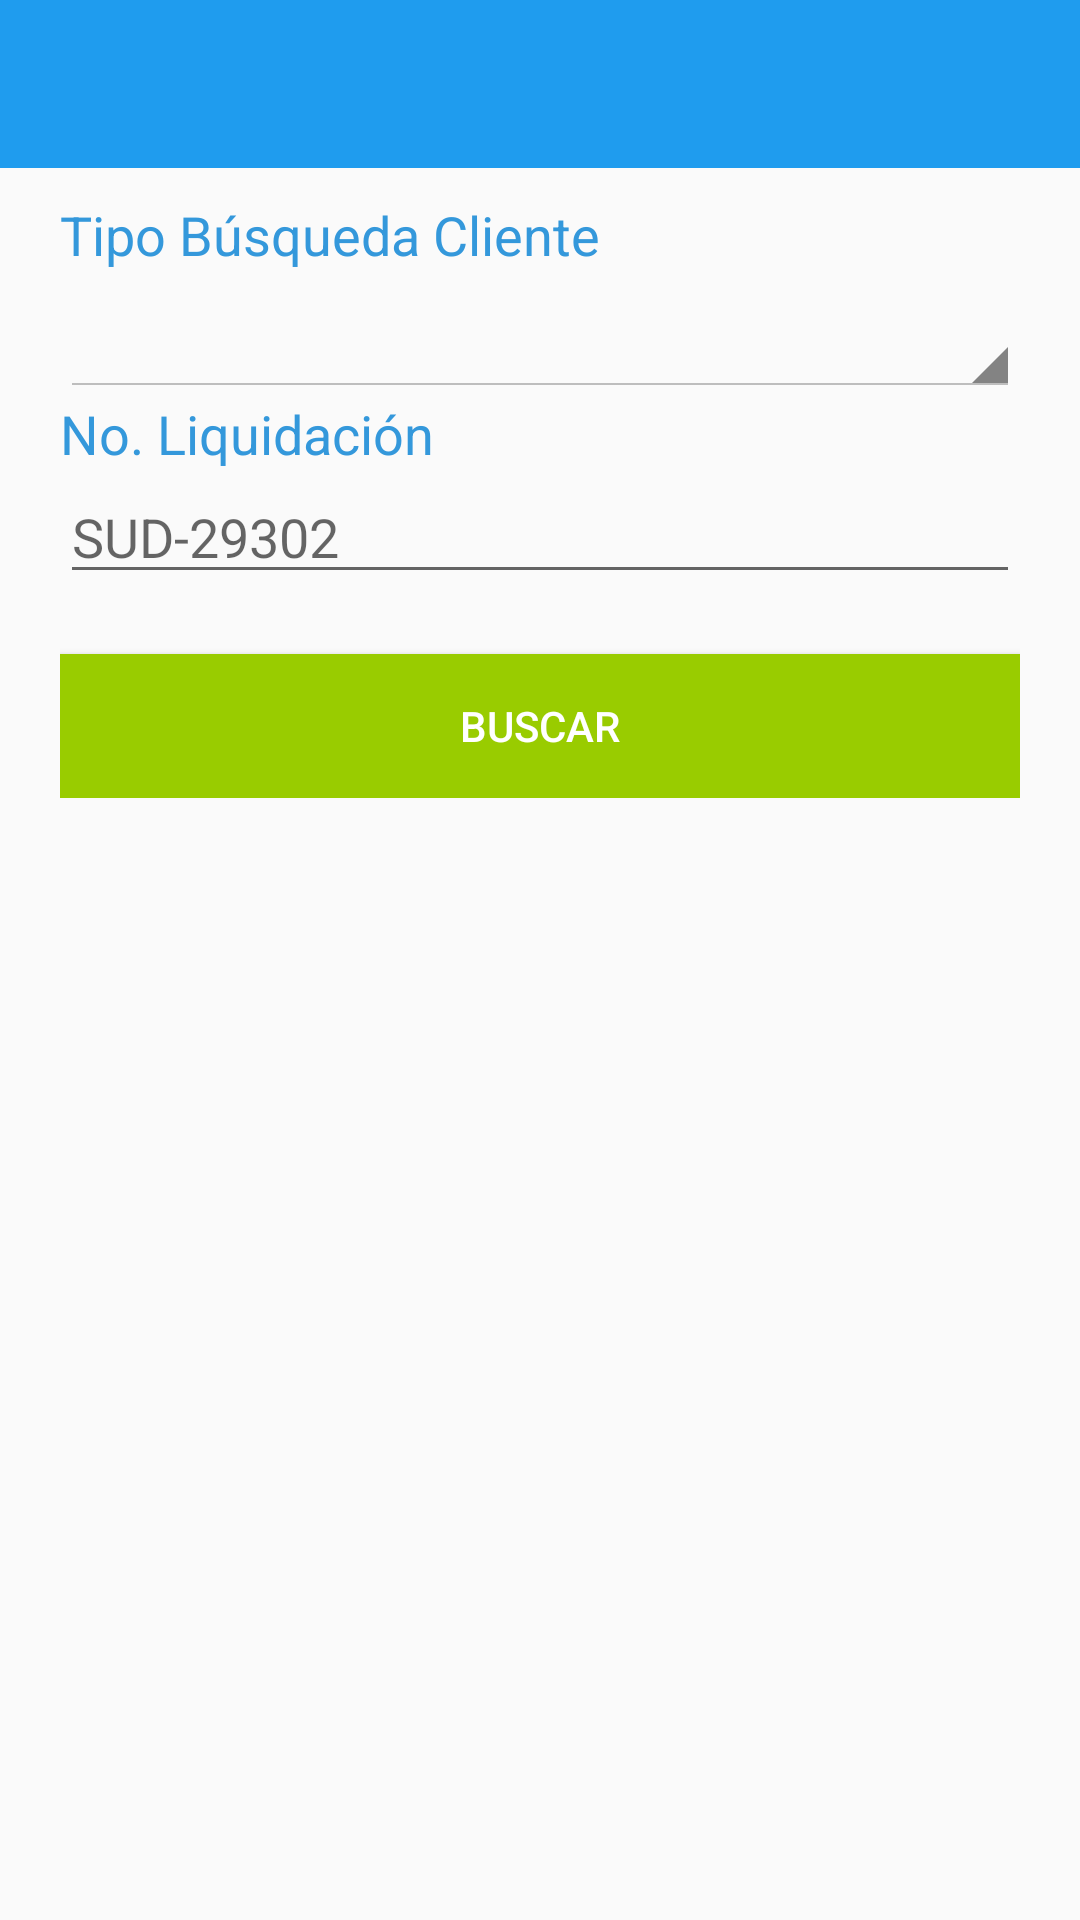

This screen was rendered from an Android layout file. Write that file and the resources it references.
<!-- AndroidManifest.xml: application theme AppTheme -->
<!-- res/layout/activity_crear_recibo.xml -->
<?xml version="1.0" encoding="utf-8"?>
<android.support.constraint.ConstraintLayout xmlns:android="http://schemas.android.com/apk/res/android"
    xmlns:app="http://schemas.android.com/apk/res-auto"
    xmlns:tools="http://schemas.android.com/tools"
    android:layout_width="match_parent"
    android:layout_height="match_parent"
    tools:context=".crear_recibo">

    <LinearLayout
        android:id="@+id/linearLayout2"
        android:layout_width="0dp"
        android:layout_height="0dp"
        android:orientation="vertical"
        app:layout_constraintBottom_toBottomOf="parent"
        app:layout_constraintEnd_toEndOf="parent"
        app:layout_constraintStart_toStartOf="parent"
        app:layout_constraintTop_toTopOf="parent">


        
        <include
            android:id="@+id/tool_bar"
            layout="@layout/tool_bar"></include>

        <LinearLayout
            android:id="@+id/cmb_tipo_cliente"
            android:layout_width="match_parent"
            android:layout_height="match_parent"
            android:animateLayoutChanges="false"
            android:orientation="vertical"
            android:paddingBottom="20dp"
            android:paddingLeft="20dp"
            android:paddingRight="20dp"
            android:paddingTop="10dp">

            <ProgressBar
                android:id="@+id/progressBarCliente"
                style="?android:attr/progressBarStyle"
                android:layout_width="match_parent"
                android:layout_height="wrap_content"
                android:visibility="gone" />

            <ScrollView
                android:layout_width="match_parent"
                android:layout_height="match_parent">

                <LinearLayout
                    android:layout_width="match_parent"
                    android:layout_height="wrap_content"
                    android:orientation="vertical">

                    <TextView
                        android:id="@+id/textView12"
                        android:layout_width="match_parent"
                        android:layout_height="wrap_content"
                        android:text="Tipo Búsqueda Cliente"
                        android:textColor="#3498DB"
                        android:textSize="18sp"
                        tools:textColor="#3498DB" />

                    <Spinner
                        android:id="@+id/tipo_cliente"
                        style="@android:style/Widget.Holo.Light.Spinner"
                        android:layout_width="match_parent"
                        android:layout_height="wrap_content"
                        android:layout_marginTop="10dp"
                        android:textSize="18sp" />

                    <TextView
                        android:id="@+id/textViewLiquidacion"
                        android:layout_width="match_parent"
                        android:layout_height="wrap_content"
                        android:text="No. Liquidación"
                        android:textColor="#3498DB"
                        android:textSize="18sp"
                        tools:textColor="#3498DB" />

                    <EditText
                        android:id="@+id/txt_liquidacion"
                        android:layout_width="match_parent"
                        android:layout_height="wrap_content"
                        android:ems="10"
                        android:hint="SUD-29302"
                        android:inputType="textPersonName"
                        android:singleLine="false" />

                    <TextView
                        android:id="@+id/textViewNombre"
                        android:layout_width="match_parent"
                        android:layout_height="wrap_content"
                        android:text="Nombre/Empresa"
                        android:textColor="#3498DB"
                        android:textSize="18sp"
                        android:visibility="gone"
                        tools:textColor="#3498DB" />

                    <EditText
                        android:id="@+id/txt_nombre"
                        android:layout_width="match_parent"
                        android:layout_height="wrap_content"
                        android:ems="10"
                        android:hint="Ej: Juan/Empresa"
                        android:inputType="textPersonName"
                        android:singleLine="false"
                        android:visibility="gone" />

                    <TextView
                        android:id="@+id/textViewAp"
                        android:layout_width="match_parent"
                        android:layout_height="wrap_content"
                        android:text="Apellido Paterno"
                        android:textColor="#3498DB"
                        android:textSize="18sp"
                        android:visibility="gone" />

                    <EditText
                        android:id="@+id/txt_apellido_paterno"
                        android:layout_width="match_parent"
                        android:layout_height="wrap_content"
                        android:ems="10"
                        android:hint="Ej: Perez"
                        android:inputType="textPersonName"
                        android:visibility="gone" />

                    <TextView
                        android:id="@+id/textViewAm"
                        android:layout_width="match_parent"
                        android:layout_height="wrap_content"
                        android:text="Apellido Materno"
                        android:textColor="#3498DB"
                        android:textSize="18sp"
                        android:visibility="gone" />

                    <EditText
                        android:id="@+id/txt_apellido_materno"
                        android:layout_width="match_parent"
                        android:layout_height="wrap_content"
                        android:ems="10"
                        android:hint="Ej: Loza"
                        android:inputType="textPersonName"
                        android:visibility="gone" />

                    <TextView
                        android:id="@+id/textViewCiNit"
                        android:layout_width="match_parent"
                        android:layout_height="wrap_content"
                        android:text="CI/NIT"
                        android:textColor="#3498DB"
                        android:textSize="18sp"
                        android:visibility="gone" />

                    <EditText
                        android:id="@+id/txt_ci_nit"
                        android:layout_width="match_parent"
                        android:layout_height="wrap_content"
                        android:ems="10"
                        android:hint="Ej: 2458763"
                        android:inputType="number"
                        android:visibility="gone" />

                    <Button
                        android:id="@+id/button2"
                        style="@style/boton_azul"
                        android:layout_width="match_parent"
                        android:layout_height="wrap_content"
                        android:layout_marginTop="20dp"
                        android:background="@android:color/holo_green_light"
                        android:onClick="lista_clientes"
                        android:text="Buscar"
                        android:textColor="@android:color/background_light" />
                </LinearLayout>
            </ScrollView>

        </LinearLayout>

    </LinearLayout>
</android.support.constraint.ConstraintLayout>
<!-- res/layout/tool_bar.xml (included above) -->
<?xml version="1.0" encoding="utf-8"?>
<android.support.v7.widget.Toolbar xmlns:android="http://schemas.android.com/apk/res/android"
    xmlns:app="http://schemas.android.com/apk/res-auto"
    android:layout_width="match_parent"
    android:layout_height="wrap_content"
    android:background="@color/colorPrimary">

</android.support.v7.widget.Toolbar>
<!-- resources referenced by this layout -->
<resources>
  <color name="colorPrimary">#1f9cee</color>
  <style name="boton_azul">
  
          <item name="android:layout_width">wrap_content</item>
          <item name="android:layout_height">wrap_content</item>
          
          <item name="android:background">#3498DB</item>
          <item name="android:text">#ffffff</item>
  
      </style>
  <style name="AppTheme" parent="Theme.AppCompat.Light.NoActionBar">
          
          <item name="colorPrimary">#3498DB</item>
          <item name="colorPrimaryDark">#3498DB</item>
          <item name="colorAccent">@color/colorAccent</item>
      </style>
  <color name="colorAccent">#ff4081</color>
</resources>
